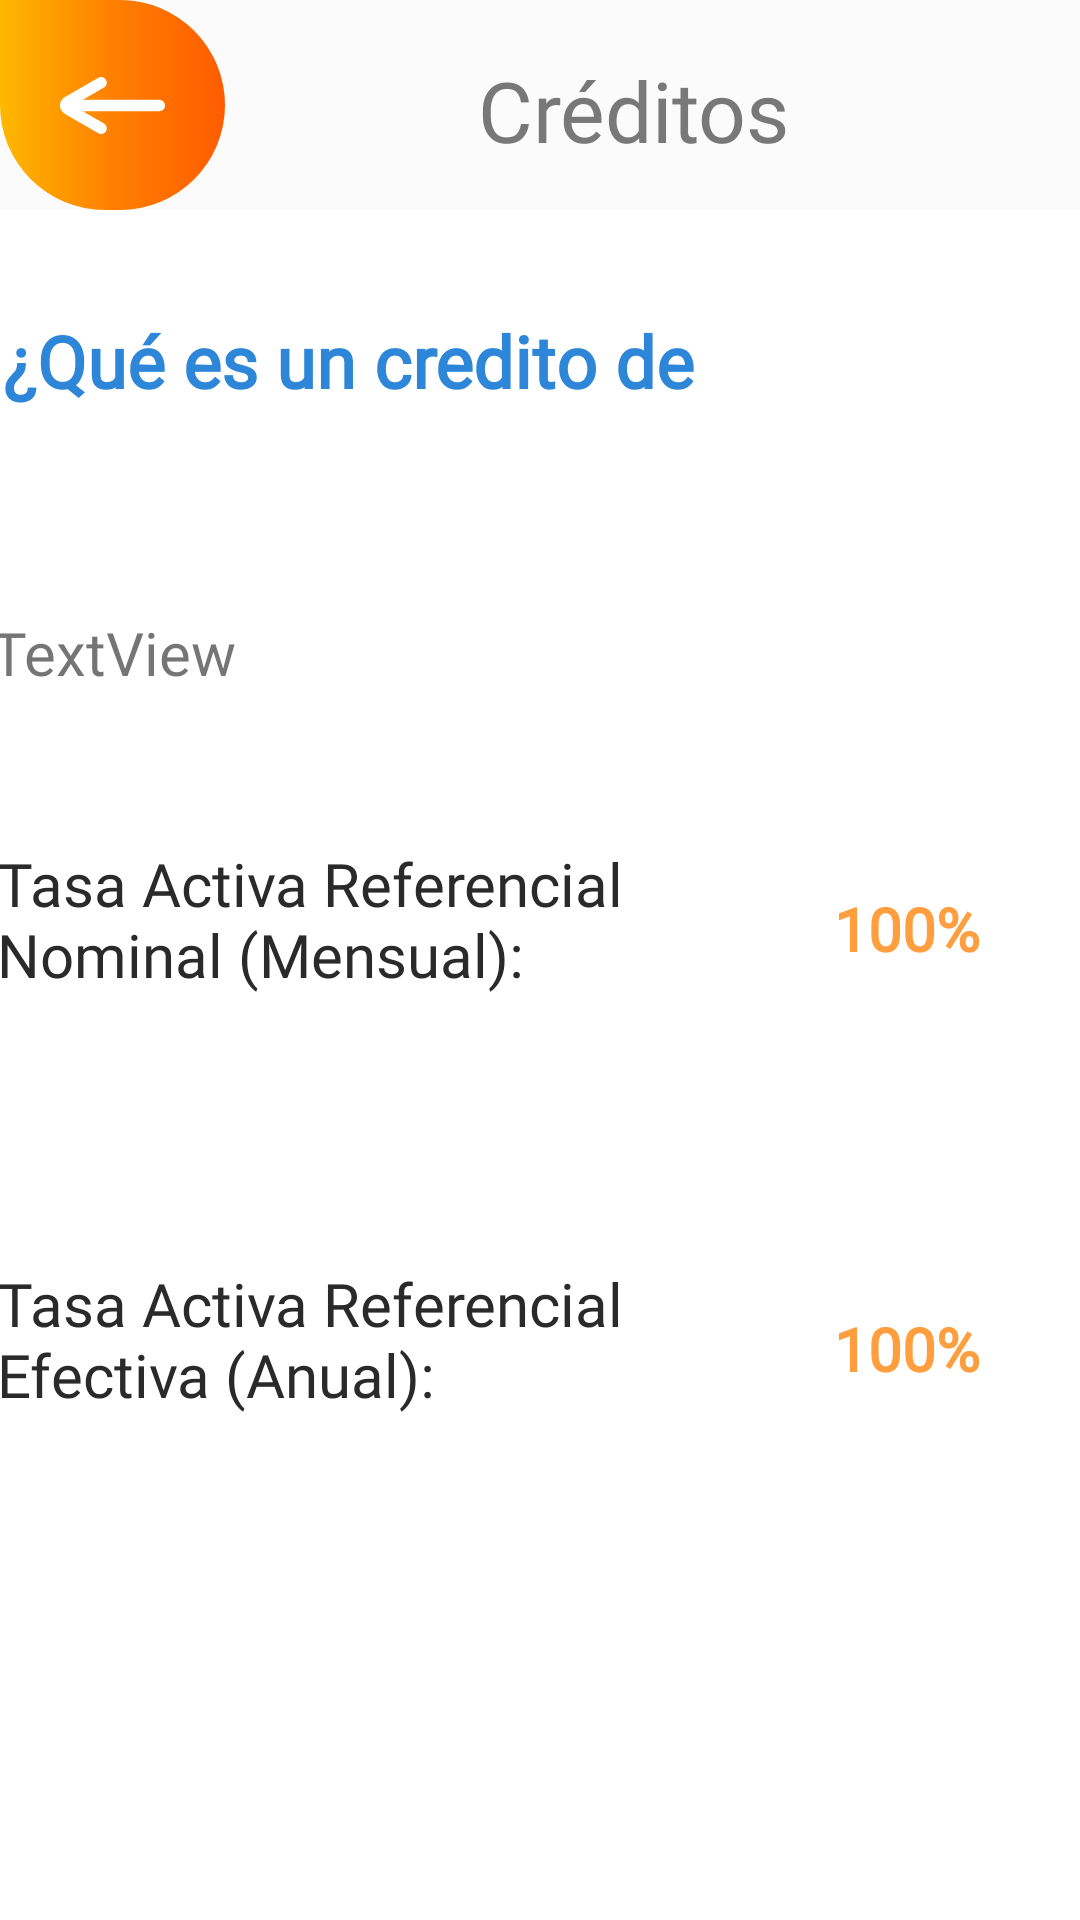

Write the Android layout XML for this screen, with the resource values it uses.
<!-- AndroidManifest.xml: application theme AppTheme.NoActionBar -->
<!-- res/layout/fragment_credito.xml -->
<?xml version="1.0" encoding="utf-8"?>

<androidx.constraintlayout.widget.ConstraintLayout xmlns:android="http://schemas.android.com/apk/res/android"
    xmlns:app="http://schemas.android.com/apk/res-auto"
    android:layout_width="match_parent"
    android:layout_height="match_parent"
    android:orientation="vertical"
    xmlns:tools="http://schemas.android.com/tools"
    tools:context=".CreditFragment"
    android:background="@color/btnWhiteBg"
    >

    <androidx.constraintlayout.widget.ConstraintLayout
        android:id="@+id/header"
        android:layout_width="match_parent"
        android:layout_height="wrap_content"
        android:background="@color/background1"
        android:orientation="horizontal"
        app:layout_constraintEnd_toEndOf="parent"
        app:layout_constraintStart_toStartOf="parent"
        app:layout_constraintTop_toTopOf="parent">

        <ImageView
            android:id="@+id/btn_back"
            android:layout_width="wrap_content"
            android:layout_height="wrap_content"
            android:background="@drawable/btn_backbtn"
            android:padding="20dp"
            android:src="@drawable/ic_backarrow"
            app:layout_constraintBottom_toBottomOf="parent"
            app:layout_constraintEnd_toEndOf="parent"
            app:layout_constraintHorizontal_bias="0.0"
            app:layout_constraintStart_toStartOf="parent"
            app:layout_constraintTop_toTopOf="parent"
            app:layout_constraintVertical_bias="0.0" />

        <TextView
            android:id="@+id/txt_creditTitlte"
            android:layout_width="290dp"
            android:layout_height="36dp"
            android:fontFamily="@font/poppins_bold"
            android:text="Créditos"
            android:textAlignment="center"
            android:textColor="@color/header"
            android:textSize="28dp"
            app:layout_constraintBottom_toBottomOf="parent"
            app:layout_constraintEnd_toEndOf="parent"
            app:layout_constraintHorizontal_bias="0.941"
            app:layout_constraintStart_toStartOf="parent"
            app:layout_constraintTop_toTopOf="parent"
            app:layout_constraintVertical_bias="0.529" />

    </androidx.constraintlayout.widget.ConstraintLayout>

    <ScrollView
        android:layout_width="409dp"
        android:layout_height="720dp"
        android:layout_marginTop="76dp"
        app:layout_constraintEnd_toEndOf="parent"
        app:layout_constraintStart_toStartOf="parent"
        app:layout_constraintTop_toTopOf="parent">

        <androidx.constraintlayout.widget.ConstraintLayout
            android:layout_width="match_parent"
            android:layout_height="wrap_content">

            <TextView
                android:id="@+id/text_creditSubT"
                android:layout_width="359dp"
                android:layout_height="70dp"
                android:layout_marginTop="28dp"
                android:text="¿Qué es un credito de "
                android:textColor="#2E86D8"
                android:textFontWeight="700"
                android:textSize="24dp"
                android:fontFamily="@font/poppins_bold"
                app:layout_constraintEnd_toEndOf="parent"
                app:layout_constraintStart_toStartOf="parent"
                app:layout_constraintTop_toTopOf="parent"
                />

            <TextView
                android:id="@+id/text_creditDescrip"
                android:layout_width="367dp"
                android:layout_height="wrap_content"
                android:layout_marginTop="128dp"
                android:fontFamily="@font/noto_sans"
                android:text="TextView"
                android:textSize="20dp"
                app:layout_constraintEnd_toEndOf="parent"
                app:layout_constraintStart_toStartOf="parent"
                app:layout_constraintTop_toTopOf="parent" />

            <RelativeLayout
                android:id="@+id/lyt_nominal"
                android:layout_width="409dp"
                android:layout_height="124dp"
                android:layout_marginTop="16dp"
                app:layout_constraintEnd_toEndOf="parent"
                app:layout_constraintHorizontal_bias="0.0"
                app:layout_constraintStart_toStartOf="parent"
                app:layout_constraintTop_toBottomOf="@+id/text_creditDescrip">

                <TextView
                    android:id="@+id/text_creditTANM"
                    android:layout_width="224dp"
                    android:layout_height="57dp"
                    android:layout_alignParentEnd="true"
                    android:layout_alignParentStart="true"
                    android:layout_alignParentTop="true"
                    android:layout_marginEnd="157dp"
                    android:layout_marginStart="23dp"
                    android:layout_marginTop="34dp"
                    android:fontFamily="@font/noto_sans"
                    android:text="Tasa Activa Referencial Nominal (Mensual): "
                    android:textColor="#2A2A2A"
                    android:textSize="20dp" />

                <TextView
                    android:id="@+id/text_creditTANM1"
                    android:layout_width="134dp"
                    android:layout_height="57dp"
                    android:layout_alignParentEnd="true"
                    android:layout_alignParentStart="true"
                    android:layout_alignParentTop="true"
                    android:layout_marginEnd="18dp"
                    android:layout_marginStart="262dp"
                    android:layout_marginTop="34dp"
                    android:fontFamily="@font/noto_sans"
                    android:gravity="center"
                    android:text="100%"
                    android:textAlignment="center"
                    android:textColor="@color/beneftbtnTextColor"
                    android:textFontWeight="700"
                    android:textSize="20dp" />


            </RelativeLayout>

            <RelativeLayout
                android:id="@+id/lyt_referencial"
                android:layout_width="409dp"
                android:layout_height="124dp"
                android:layout_marginTop="16dp"
                app:layout_constraintEnd_toEndOf="parent"
                app:layout_constraintHorizontal_bias="0.0"
                app:layout_constraintStart_toStartOf="parent"
                app:layout_constraintTop_toBottomOf="@+id/lyt_nominal">

                <TextView
                    android:id="@+id/text_creditTAAnual"
                    android:layout_width="224dp"
                    android:layout_height="57dp"
                    android:layout_alignParentEnd="true"
                    android:layout_alignParentStart="true"
                    android:layout_alignParentTop="true"
                    android:layout_marginEnd="157dp"
                    android:layout_marginStart="23dp"
                    android:layout_marginTop="34dp"
                    android:fontFamily="@font/noto_sans"
                    android:text="Tasa Activa Referencial Efectiva (Anual): "
                    android:textColor="#2A2A2A"
                    android:textSize="20dp" />

                <TextView
                    android:id="@+id/text_creditTAAnual1"
                    android:layout_width="134dp"
                    android:layout_height="57dp"
                    android:layout_alignParentEnd="true"
                    android:layout_alignParentStart="true"
                    android:layout_alignParentTop="true"
                    android:layout_marginEnd="18dp"
                    android:layout_marginStart="262dp"
                    android:layout_marginTop="34dp"
                    android:fontFamily="@font/noto_sans"
                    android:gravity="center"
                    android:text="100%"
                    android:textAlignment="center"
                    android:textColor="@color/beneftbtnTextColor"
                    android:textFontWeight="700"
                    android:textSize="20dp" />

            </RelativeLayout>


            <ImageView
                android:id="@+id/imageView"
                android:layout_width="359dp"
                android:layout_height="169dp"
                android:layout_marginTop="40dp"
                app:layout_constraintEnd_toEndOf="parent"
                app:layout_constraintStart_toStartOf="parent"
                app:layout_constraintTop_toBottomOf="@+id/lyt_referencial"
                tools:src="@tools:sample/backgrounds/scenic" />

        </androidx.constraintlayout.widget.ConstraintLayout>

    </ScrollView>


</androidx.constraintlayout.widget.ConstraintLayout>
<!-- resources referenced by this layout -->
<resources>
  <color name="background1">#FBFBFB</color>
  <color name="beneftbtnTextColor">#FF9E3E</color>
  <color name="btnWhiteBg">#FFFFFF</color>
  <color name="header">#787878</color>
  <!-- drawable btn_backbtn (drawable-v24) -->
  <?xml version="1.0" encoding="utf-8"?>
  <shape android:padding="5dp" android:shape="rectangle" xmlns:android="http://schemas.android.com/apk/res/android">
      <solid android:color="@color/btnBgColor"/>
  
      <corners
          android:topLeftRadius="0dp"
          android:radius="40dp" />
  
      <size
          android:width="70dp"
          android:height="70dp" />
  
      <gradient
          android:angle="180"
          android:startColor="#FF5C00"
          android:centerColor="#FF7F00"
          android:endColor="#FFB800">
      </gradient>
  
      
  
  </shape>
  <!-- drawable ic_backarrow (drawable-v24) -->
  <vector xmlns:android="http://schemas.android.com/apk/res/android"
      android:width="35dp"
      android:height="19dp"
      android:viewportWidth="35"
      android:viewportHeight="19"
      >
    <grop>
        >
      <clip-path
          android:pathData="M35,0l-35,0l-0,19l35,0z"/>
      <path
          android:pathData="M1.604,6.7047L12.7569,0.25C13.189,0.0002 13.7023,-0.0673 14.1841,0.0622C14.6659,0.1917 15.0766,0.5077 15.3258,0.9407C15.5751,1.3737 15.6425,1.8881 15.5132,2.3709C15.384,2.8537 15.0687,3.2653 14.6366,3.515L7.5564,7.6215H33.1203C33.6188,7.6215 34.0969,7.8199 34.4494,8.1732C34.802,8.5264 35,9.0056 35,9.5051C35,10.0047 34.802,10.4838 34.4494,10.8371C34.0969,11.1903 33.6188,11.3888 33.1203,11.3888H7.5564L14.6366,15.4827C14.9955,15.6897 15.2762,16.0098 15.435,16.3931C15.5937,16.7765 15.6217,17.2016 15.5145,17.6026C15.4074,18.0035 15.1711,18.3577 14.8424,18.6102C14.5136,18.8627 14.1109,18.9993 13.6967,18.9989C13.3666,19.0017 13.0418,18.9149 12.7569,18.7477L1.604,12.293C1.1148,12.0096 0.7087,11.6022 0.4263,11.1118C0.1439,10.6213 -0.0048,10.0651 -0.0048,9.4988C-0.0048,8.9326 0.1439,8.3764 0.4263,7.8859C0.7087,7.3955 1.1148,6.9881 1.604,6.7047Z"
          android:fillColor="#ffffff"/>
    </grop>
  </vector>
  <style name="AppTheme.NoActionBar">
          <item name="android:windowDrawsSystemBarBackgrounds">true</item>
          <item name="android:statusBarColor">@android:color/transparent</item>
          <item name="android:windowTranslucentStatus">true</item>
          <item name="windowActionBar">false</item>
          <item name="windowNoTitle">true</item>
      </style>
  <color name="btnBgColor">#FF7F00</color>
</resources>
